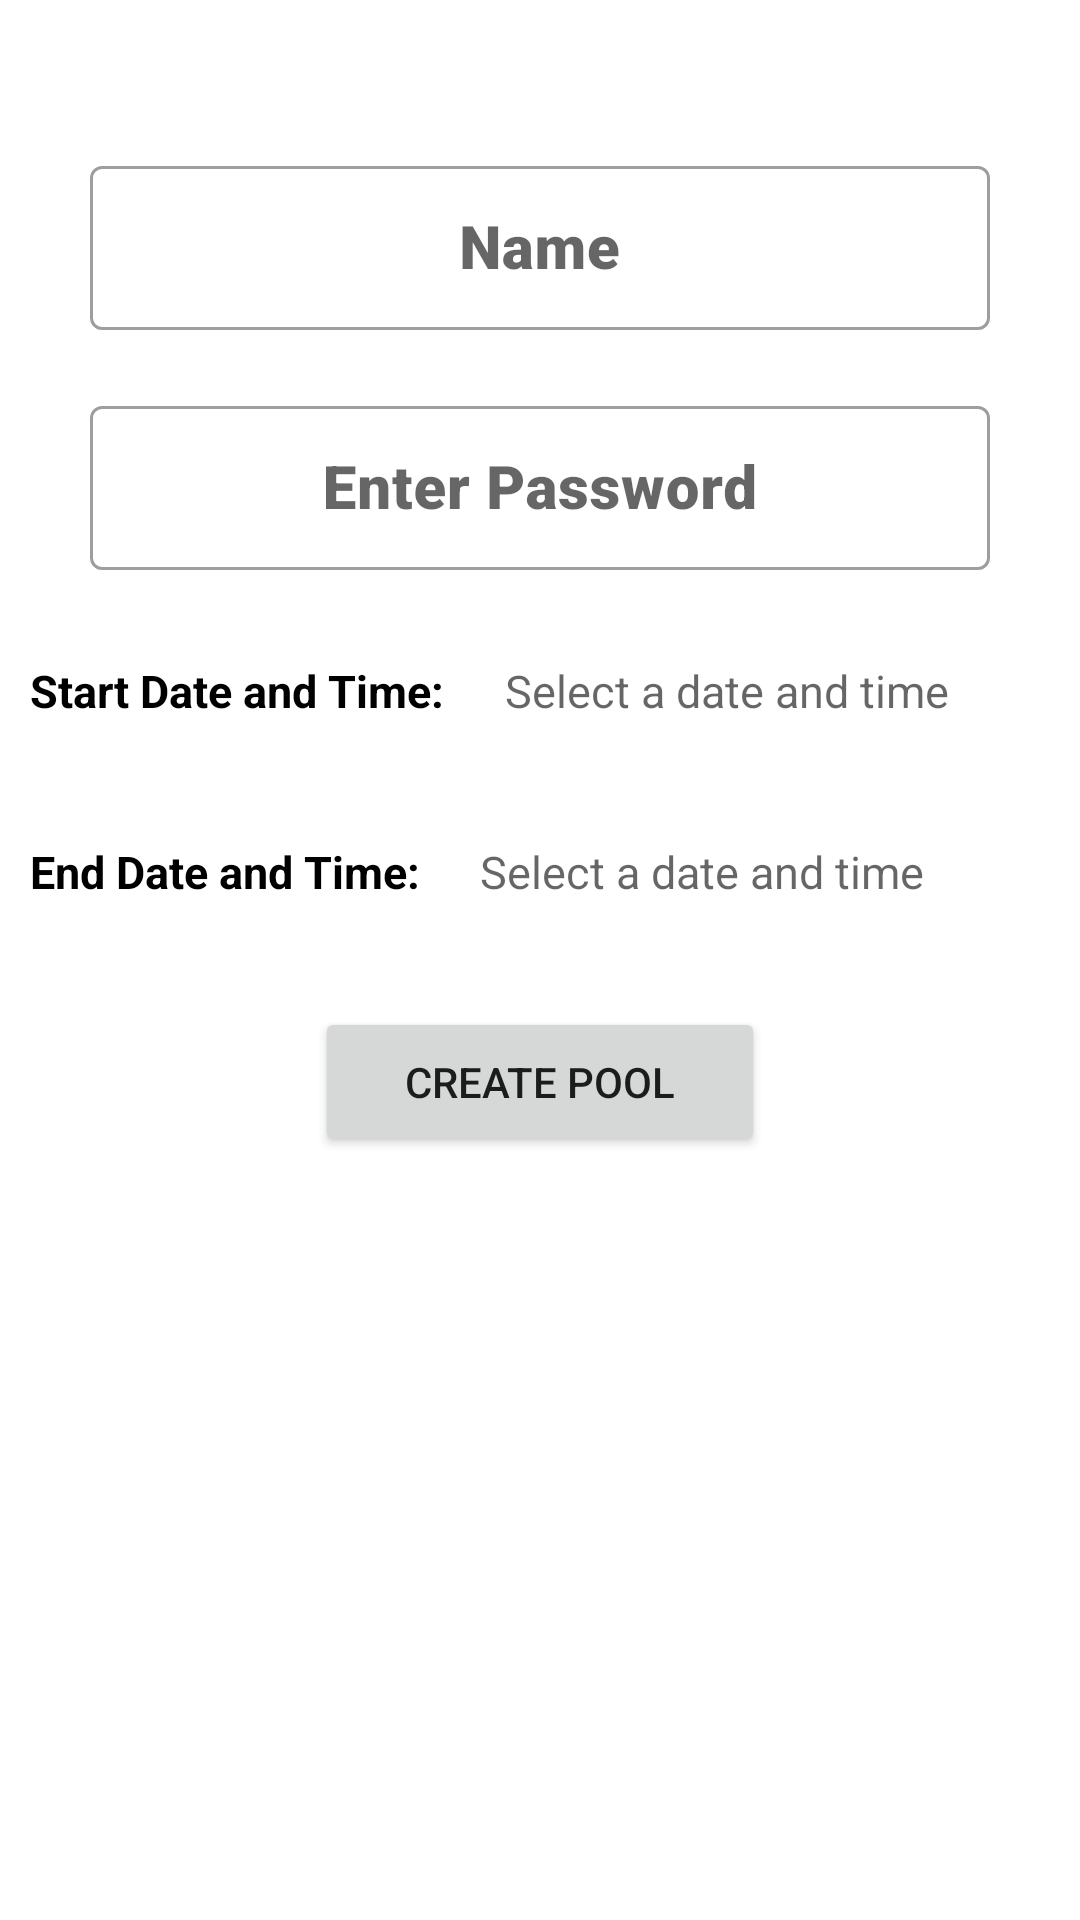

Android layout source for this screen:
<!-- AndroidManifest.xml: application theme Theme.AndroidVotingSystem -->
<!-- res/layout/activity_createpool.xml -->
<?xml version="1.0" encoding="utf-8"?>
<androidx.appcompat.widget.LinearLayoutCompat xmlns:android="http://schemas.android.com/apk/res/android"
    xmlns:app="http://schemas.android.com/apk/res-auto"
    xmlns:tools="http://schemas.android.com/tools"
    android:layout_width="match_parent"
    android:layout_height="match_parent"
    android:orientation="vertical"
    tools:context=".Createpool">

    <com.google.android.material.textfield.TextInputLayout
        android:id="@+id/nameInputLayout"
        android:layout_marginTop="50dp"
        android:layout_width="300dp"
        android:layout_height="60dp"
        android:layout_gravity="center"
        android:hint="Name"
        style="@style/Widget.MaterialComponents.TextInputLayout.OutlinedBox">

        <com.google.android.material.textfield.TextInputEditText
            android:id="@+id/name"
            android:layout_width="match_parent"
            android:layout_height="wrap_content"
            android:gravity="center"
            android:textSize="20sp"
            android:fontFamily="sans-serif-black"
            />
    </com.google.android.material.textfield.TextInputLayout>

    <com.google.android.material.textfield.TextInputLayout
        android:id="@+id/passInputLayout"
        android:layout_marginTop="20dp"
        android:layout_width="300dp"
        android:layout_height="60dp"
        android:layout_gravity="center"
        android:hint="Enter Password"
        style="@style/Widget.MaterialComponents.TextInputLayout.OutlinedBox">

        <com.google.android.material.textfield.TextInputEditText
            android:id="@+id/password"
            android:layout_width="match_parent"
            android:layout_height="wrap_content"
            android:gravity="center"
            android:textSize="20sp"
            android:fontFamily="sans-serif-black"
            />
    </com.google.android.material.textfield.TextInputLayout>
<LinearLayout
    android:layout_width="350dp"
    android:layout_height="wrap_content"
    android:layout_marginTop="20dp">

    <TextView
        android:layout_width="wrap_content"
        android:layout_height="wrap_content"
        android:layout_gravity="start"
        android:layout_marginTop="20dp"
        android:padding="10dp"
        android:text="Start Date and Time:"
        android:textSize="15sp"
        android:textStyle="bold"
        android:textColor="@color/black"/>

    <TextView
        android:id="@+id/startCalendar"
        android:layout_width="wrap_content"
        android:layout_height="wrap_content"
        android:layout_gravity="start"
        android:layout_marginTop="20dp"
        android:padding="10dp"
        android:hint="Select a date and time"
        android:textSize="15dp"
        android:textColor="@android:color/darker_gray"/>
</LinearLayout>

    <LinearLayout
        android:layout_width="350dp"
        android:layout_height="wrap_content">
        <TextView
            android:layout_width="wrap_content"
            android:layout_height="wrap_content"
            android:layout_gravity="start"
            android:layout_marginTop="20dp"
            android:padding="10dp"
            android:text="End Date and Time:"
            android:textSize="15sp"
            android:textStyle="bold"
            android:textColor="@color/black"/>

        <TextView
            android:id="@+id/endCalendar"
            android:layout_width="wrap_content"
            android:layout_height="wrap_content"
            android:layout_gravity="start"
            android:layout_marginTop="20dp"
            android:padding="10dp"
            android:hint="Select a date and time"
            android:textSize="15dp"
            android:textColor="@android:color/darker_gray"/>
    </LinearLayout>



    <Button
        android:id="@+id/saveBTN"
        android:layout_width="150dp"
        android:layout_height="50dp"
        android:layout_marginTop="5dp"
        android:layout_gravity="center"
        android:text="Create Pool" />
<LinearLayout
    android:layout_width="match_parent"
    android:layout_height="match_parent"
    android:orientation="vertical"
    android:paddingTop="10dp">
    <TextView
        android:id="@+id/success_view"
        android:layout_width="wrap_content"
        android:layout_height="50dp"
        android:layout_gravity="center"
        android:gravity="center"
        android:textSize="18dp"
        android:textStyle="bold"
        android:textColor="@android:color/holo_green_dark"/>
    <TextView
        android:id="@+id/id_view"
        android:layout_width="wrap_content"
        android:layout_height="50dp"
        android:layout_gravity="center"
        android:gravity="center"
        android:textSize="18dp"
        android:textStyle="bold"
        android:textColor="@android:color/darker_gray"/>

    <TextView
        android:id="@+id/password_view"
        android:layout_width="wrap_content"
        android:layout_height="50dp"
        android:layout_gravity="center"
        android:gravity="center"
        android:textColor="@android:color/darker_gray"
        android:textSize="18dp"
        android:textStyle="bold" />
</LinearLayout>


</androidx.appcompat.widget.LinearLayoutCompat>
<!-- resources referenced by this layout -->
<resources>
  <style name="Theme.AndroidVotingSystem" parent="Theme.MaterialComponents.DayNight.DarkActionBar">
          
          <item name="colorPrimary">@android:color/holo_blue_dark</item>
          <item name="colorPrimaryVariant">#039BE5</item>
          <item name="colorOnPrimary">@color/white</item>
          
          <item name="colorSecondary">@android:color/holo_blue_dark</item>
          <item name="colorSecondaryVariant">@color/teal_700</item>
          <item name="colorOnSecondary">@color/black</item>
          
          <item name="android:statusBarColor">?attr/colorPrimaryVariant</item>
          
      </style>
  <!-- not gathered from this repository: default colours our renderer supplied (Android Studio template values) -->
  <color name="teal_700">#FF018786</color>
  <color name="black">#FF000000</color>
  <color name="white">#FFFFFFFF</color>
</resources>
